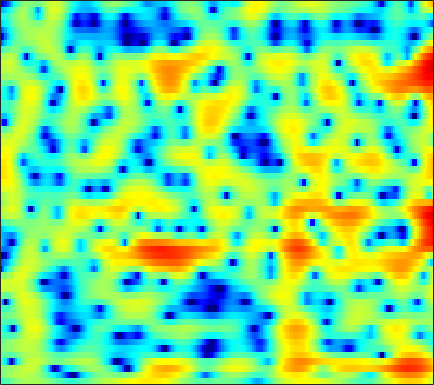

Data behind this chart, as committed beside it:
-3.1243, -2.7061, -2.1265, -1.5582, -1.1445, -0.62492, -0.14488, 0.18186, 0.5686, 0.89496, 1.1599, 1.3138, 1.4649, 1.549, 1.5729, 1.5596, 1.4919, 1.4056, 1.2349, 1.0023, 0.72831, 0.48905, 0.12963, -0.26764
-0.4875, -0.09409, 0.3922, 0.8295, 1.125, 1.475, 1.772, 1.958, 2.154, 2.284, 2.341, 2.331, 2.247, 2.08, 1.895, 1.563, 1.134, 0.7482, 0.1484, -0.5406, -1.319, -1.952, -2.852, -3.796
0.3592, 0.4096, 0.4561, 0.5171, 0.6133, 0.8213, 1.136, 1.428, 1.856, 2.277, 2.629, 2.825, 2.98, 2.983, 2.871, 2.552, 2.013, 1.447, 0.453, -0.8705, -2.619, -4.289, -7.231, -11.55
-1.919, -3.188, -5.572, -9.411, -14.56, -25.94, -11.84, -7.542, -3.975, -1.596, 0.07409, 1.01, 1.922, 2.523, 2.802, 2.971, 2.926, 2.775, 2.441, 1.985, 1.451, 1.026, 0.4697, -0.005109
-0.8065, -1.034, -1.336, -1.572, -1.656, -1.588, -1.292, -0.9469, -0.3774, 0.2311, 0.806, 1.181, 1.584, 1.852, 1.968, 2.003, 1.908, 1.758, 1.464, 1.079, 0.6272, 0.258, -0.2527, -0.7511
-0.2076, 0.02618, 0.3045, 0.5674, 0.7587, 1.015, 1.282, 1.484, 1.744, 1.982, 2.18, 2.289, 2.371, 2.359, 2.28, 2.063, 1.714, 1.363, 0.7623, 0.0008398, -0.929, -1.746, -2.996, -4.433
-0.8527, -0.5257, -0.1408, 0.2147, 0.4762, 0.8201, 1.178, 1.455, 1.821, 2.165, 2.457, 2.628, 2.774, 2.802, 2.739, 2.524, 2.147, 1.751, 1.045, 0.126, -1.024, -2.063, -3.709, -5.729
-2.369, -2.336, -2.424, -2.569, -2.613, -2.455, -1.939, -1.329, -0.3368, 0.6989, 1.644, 2.245, 2.877, 3.29, 3.459, 3.485, 3.295, 3.014, 2.458, 1.709, 0.7718, -0.0461, -1.26, -2.58
-3.324, -3.719, -4.912, -7.237, -10.3, -20.14, -17.04, -9.533, -4.465, -1.333, 0.8148, 2, 3.151, 3.899, 4.235, 4.42, 4.318, 4.073, 3.537, 2.773, 1.799, 0.9447, -0.3294, -1.713
-1.927, -1.903, -2.043, -2.308, -2.47, -2.461, -2.012, -1.38, -0.2786, 0.8891, 1.956, 2.632, 3.324, 3.774, 3.939, 3.936, 3.674, 3.304, 2.584, 1.589, 0.3088, -0.8567, -2.714, -4.978
-0.9924, -0.9343, -0.8092, -0.6148, -0.4006, -0.01775, 0.4671, 0.8724, 1.44, 2.002, 2.505, 2.821, 3.112, 3.242, 3.22, 3.019, 2.614, 2.168, 1.373, 0.3328, -0.9499, -2.094, -3.883, -5.977
-2.179, -2.572, -2.748, -2.425, -1.91, -1, -0.009836, 0.7057, 1.555, 2.259, 2.792, 3.077, 3.299, 3.345, 3.257, 2.978, 2.525, 2.072, 1.319, 0.4096, -0.6439, -1.517, -2.764, -4.049
-5.989, -10.19, -21.43, -11.85, -6.946, -3.086, -0.6079, 0.729, 2.058, 2.984, 3.589, 3.859, 4.01, 3.938, 3.758, 3.357, 2.789, 2.268, 1.466, 0.5512, -0.4667, -1.282, -2.444, -3.693
0.1236, -0.6778, -1.236, -1.009, -0.4188, 0.6171, 1.651, 2.324, 3.023, 3.478, 3.693, 3.695, 3.503, 3.084, 2.64, 1.893, 0.9878, 0.2369, -0.8272, -1.921, -3.012, -3.817, -4.91, -6.074
3.265, 3, 2.779, 2.731, 2.791, 2.944, 3.132, 3.254, 3.333, 3.268, 3.026, 2.705, 2.064, 1.158, 0.2817, -1.147, -2.88, -4.364, -6.45, -8.325, -9.523, -9.9, -9.974, -9.978
3.173, 3.038, 2.998, 3.086, 3.206, 3.39, 3.546, 3.618, 3.616, 3.468, 3.123, 2.711, 1.92, 0.8019, -0.2988, -2.181, -4.694, -7.159, -11.79, -19.78, -23.46, -17.35, -13.47, -11.73
-0.6386, -0.4424, 0.1893, 0.9995, 1.617, 2.388, 3.038, 3.414, 3.765, 3.922, 3.859, 3.66, 3.176, 2.45, 1.73, 0.5287, -0.9036, -2.091, -3.708, -5.119, -6.119, -6.585, -7.019, -7.511
-15.42, -10.56, -6.479, -3.739, -2.174, -0.4867, 0.8667, 1.692, 2.566, 3.178, 3.56, 3.694, 3.681, 3.458, 3.175, 2.644, 1.982, 1.43, 0.6561, -0.1149, -0.8996, -1.485, -2.294, -3.172
-11.28, -10.85, -9.391, -7.45, -5.882, -3.869, -2.099, -0.931, 0.3762, 1.41, 2.184, 2.598, 2.941, 3.045, 2.99, 2.777, 2.417, 2.082, 1.595, 1.075, 0.5926, 0.2498, -0.1725, -0.5964
-17.56, -22.53, -17.83, -12.4, -9.561, -6.647, -4.286, -2.816, -1.157, 0.2269, 1.299, 1.9, 2.437, 2.691, 2.676, 2.425, 1.939, 1.445, 0.7093, 0.03386, -0.3574, -0.4373, -0.2479, 0.1276
-9.435, -10.56, -10.89, -10.24, -9.298, -7.764, -5.946, -4.43, -2.433, -0.647, 0.8196, 1.658, 2.419, 2.766, 2.732, 2.246, 1.197, -0.0233, -2.426, -5.92, -9.21, -7.998, -4.119, -1.111
-6.768, -7.964, -9.911, -12.75, -15.91, -20.76, -14.6, -10.05, -5.87, -2.944, -0.873, 0.2668, 1.324, 1.872, 1.993, 1.752, 1.041, 0.1892, -1.355, -3.132, -4.147, -3.725, -1.937, 0.02123
-7.746, -8.114, -8.75, -9.618, -10.2, -10.24, -9.012, -7.502, -5.37, -3.448, -1.906, -0.9831, -0.04914, 0.555, 0.8297, 0.9873, 0.9464, 0.8313, 0.6194, 0.474, 0.4546, 0.5829, 0.9451, 1.464
-7.442, -6.568, -5.786, -5.21, -4.858, -4.31, -3.688, -3.166, -2.419, -1.718, -1.08, -0.6552, -0.2011, 0.1765, 0.3858, 0.5941, 0.7361, 0.8063, 0.8787, 0.9298, 0.9869, 1.052, 1.149, 1.28
-3.305, -2.608, -1.859, -1.26, -0.8732, -0.4923, -0.1992, -0.04511, 0.0735, 0.09743, 0.05613, -0.01573, -0.1231, -0.1634, -0.1385, -0.00989, 0.2061, 0.3689, 0.5682, 0.6704, 0.6692, 0.5884, 0.3625, 0.04893
0.9488, 1.379, 1.931, 2.377, 2.618, 2.766, 2.712, 2.523, 2.036, 1.293, 0.2687, -0.6757, -1.977, -3.024, -3.276, -2.804, -1.815, -1.04, -0.2373, 0.2211, 0.2575, -0.02778, -0.8164, -2.206
1.341, 2.125, 3.002, 3.632, 3.901, 4.035, 3.84, 3.465, 2.631, 1.318, -0.625, -2.668, -6.794, -15.26, -24.28, -10.14, -5.309, -3.233, -1.525, -0.6031, -0.31, -0.4549, -1.141, -2.432
-1.085, 0.4051, 1.804, 2.698, 3.106, 3.322, 3.204, 2.904, 2.236, 1.249, -0.004132, -1.085, -2.519, -3.663, -4.064, -3.889, -3.21, -2.608, -1.906, -1.433, -1.185, -1.136, -1.278, -1.544
0.2078, 1.142, 2.109, 2.739, 3.019, 3.122, 2.967, 2.699, 2.158, 1.45, 0.624, -0.0202, -0.849, -1.545, -1.95, -2.29, -2.442, -2.455, -2.384, -2.291, -2.224, -2.208, -2.23, -2.28
3.137, 3.469, 3.799, 3.948, 3.929, 3.743, 3.349, 2.925, 2.21, 1.351, 0.3755, -0.4015, -1.483, -2.481, -3.145, -3.804, -4.171, -4.267, -4.232, -4.109, -4.008, -4.01, -4.082, -4.289
5.31, 5.376, 5.327, 5.126, 4.855, 4.341, 3.639, 2.983, 1.932, 0.6731, -0.8035, -2.087, -4.022, -6.238, -7.924, -9.743, -10.1, -9.418, -8.127, -7.028, -6.344, -6.131, -6.307, -7.009
6.278, 6.204, 5.948, 5.504, 5.046, 4.24, 3.239, 2.364, 1.026, -0.4998, -2.262, -3.762, -6.148, -9.346, -12.7, -19.18, -18.76, -14.28, -10.49, -8.294, -7.108, -6.684, -6.74, -7.429
6.263, 6.159, 5.831, 5.227, 4.593, 3.486, 2.098, 0.8881, -0.8408, -2.588, -4.139, -5.087, -6.085, -6.917, -7.428, -7.827, -7.681, -7.281, -6.537, -5.77, -5.217, -4.966, -4.856, -4.955
5.78, 5.85, 5.643, 5.049, 4.327, 2.952, 1.003, -0.9209, -4.254, -8.696, -12.35, -11.43, -8.59, -6.555, -5.566, -4.67, -4.094, -3.791, -3.519, -3.354, -3.281, -3.298, -3.306, -3.318
4.75, 5.185, 5.339, 5.064, 4.565, 3.496, 1.901, 0.3278, -2.273, -5.219, -7.188, -7.006, -5.475, -4.036, -3.249, -2.604, -2.353, -2.349, -2.556, -3.013, -3.626, -4.148, -4.867, -5.383
3.456, 4.021, 4.444, 4.52, 4.368, 3.911, 3.219, 2.577, 1.625, 0.7197, -0.005978, -0.4141, -0.7499, -1.022, -1.251, -1.679, -2.278, -2.871, -3.853, -5.085, -6.654, -8.12, -10.8, -14.67
2.738, 3.102, 3.469, 3.67, 3.724, 3.673, 3.498, 3.291, 2.912, 2.454, 1.922, 1.483, 0.7966, 0.00026, -0.7127, -1.831, -3.16, -4.309, -5.999, -7.75, -9.443, -10.66, -12.16, -13.53
1.806, 1.947, 2.182, 2.489, 2.741, 3.063, 3.3, 3.402, 3.429, 3.279, 2.942, 2.563, 1.845, 0.8729, -0.05654, -1.613, -3.638, -5.518, -8.682, -12.57, -15.84, -15.58, -13.11, -10.84
-1.403, -1.669, -1.467, -0.6318, 0.2054, 1.341, 2.323, 2.904, 3.452, 3.727, 3.727, 3.536, 3.044, 2.236, 1.416, -0.01097, -1.869, -3.6, -6.439, -9.785, -12.33, -11.98, -9.616, -7.229
-9.945, -15.14, -14.62, -7.893, -4.68, -1.744, 0.2965, 1.42, 2.475, 3.162, 3.513, 3.562, 3.399, 2.948, 2.439, 1.565, 0.4897, -0.4016, -1.609, -2.678, -3.415, -3.655, -3.592, -3.147
-6.871, -7.672, -7.4, -5.684, -4.093, -2.14, -0.491, 0.5237, 1.615, 2.389, 2.903, 3.122, 3.181, 3.013, 2.738, 2.208, 1.505, 0.8982, 0.04513, -0.8169, -1.593, -2.087, -2.558, -2.78
-3.43, -3.421, -3.147, -2.59, -2.027, -1.122, -0.1433, 0.5809, 1.493, 2.272, 2.866, 3.186, 3.402, 3.393, 3.236, 2.804, 2.155, 1.52, 0.4866, -0.7488, -2.145, -3.275, -4.741, -5.937
-2.835, -2.78, -2.744, -2.639, -2.421, -1.84, -0.9452, -0.1141, 1.036, 2.139, 3.041, 3.544, 3.997, 4.147, 4.069, 3.703, 3.033, 2.319, 1.041, -0.643, -2.873, -5.003, -8.92, -15.25
-3.635, -3.828, -4.71, -6.258, -7.575, -8.059, -5.776, -3.456, -0.718, 1.357, 2.881, 3.702, 4.428, 4.767, 4.782, 4.527, 3.928, 3.264, 2.081, 0.5384, -1.418, -3.16, -5.782, -8.415
-3.269, -3.503, -4.57, -6.691, -8.981, -10.57, -7.09, -4.046, -0.977, 1.225, 2.751, 3.562, 4.241, 4.569, 4.601, 4.374, 3.879, 3.343, 2.434, 1.3, -0.03358, -1.166, -2.845, -4.71
-1.269, -1.189, -1.265, -1.429, -1.497, -1.286, -0.6867, -0.03926, 0.9026, 1.76, 2.435, 2.782, 3.038, 3.051, 2.92, 2.546, 2.011, 1.514, 0.7632, -0.04541, -0.856, -1.465, -2.303, -3.189
0.5945, 0.8102, 1.011, 1.148, 1.237, 1.348, 1.477, 1.561, 1.678, 1.714, 1.675, 1.576, 1.353, 0.967, 0.5616, -0.1182, -0.9972, -1.748, -2.768, -3.582, -3.957, -3.921, -3.554, -3.085
1.843, 2.147, 2.436, 2.586, 2.613, 2.514, 2.274, 2.003, 1.516, 0.9427, 0.3144, -0.1381, -0.7167, -1.264, -1.745, -2.613, -3.971, -5.47, -8.434, -12.56, -13.32, -10.13, -6.348, -3.758
2.217, 2.621, 2.982, 3.136, 3.099, 2.816, 2.233, 1.582, 0.3554, -1.249, -3.115, -4.359, -5.222, -4.862, -4.31, -3.897, -4.102, -4.736, -6.219, -7.836, -7.762, -6.212, -3.683, -1.614
0.8909, 1.372, 1.884, 2.191, 2.253, 2.081, 1.519, 0.7756, -0.7698, -3.244, -7.425, -13.01, -18.55, -9.217, -5.875, -3.309, -1.872, -1.253, -0.7342, -0.3622, 0.06832, 0.4812, 1.085, 1.626
-3.493, -2.759, -1.791, -0.9365, -0.4318, -0.003149, 0.1019, -0.05582, -0.5566, -1.361, -2.258, -2.775, -2.921, -2.299, -1.554, -0.4725, 0.4589, 1.025, 1.61, 2.039, 2.349, 2.505, 2.586, 2.513
-11.42, -9.607, -7.194, -5.117, -3.838, -2.524, -1.578, -1.075, -0.6369, -0.3846, -0.2051, -0.07562, 0.1701, 0.496, 0.8, 1.241, 1.668, 1.959, 2.272, 2.494, 2.602, 2.595, 2.46, 2.147
-20.61, -15.27, -10.68, -7.535, -5.744, -3.866, -2.453, -1.619, -0.754, -0.09738, 0.3903, 0.6864, 1.024, 1.314, 1.514, 1.75, 1.97, 2.115, 2.278, 2.38, 2.398, 2.342, 2.161, 1.823
-11.73, -10.24, -8.142, -6.156, -4.832, -3.293, -2.017, -1.233, -0.37, 0.2839, 0.7552, 1.011, 1.232, 1.37, 1.43, 1.491, 1.56, 1.63, 1.753, 1.888, 1.999, 2.038, 1.984, 1.782
-6.64, -5.975, -4.922, -3.785, -2.929, -1.855, -0.8848, -0.255, 0.4211, 0.9014, 1.186, 1.256, 1.167, 0.8952, 0.6069, 0.2123, -0.07473, -0.1157, 0.1069, 0.5925, 1.17, 1.563, 1.935, 2.079
-4.809, -4.432, -3.711, -2.815, -2.082, -1.092, -0.1798, 0.4306, 1.067, 1.479, 1.604, 1.475, 0.9734, -0.01292, -1.109, -3.13, -5.468, -6.438, -5.149, -2.561, -0.344, 0.9078, 2.084, 2.753
-8.149, -7.631, -6.571, -5.257, -4.201, -2.8, -1.496, -0.6419, 0.3155, 0.971, 1.269, 1.237, 0.7822, -0.2323, -1.474, -3.988, -7.631, -9.755, -7.211, -3.26, -0.4401, 1.041, 2.407, 3.225
-19.11, -16.77, -14.2, -11.71, -9.76, -7.267, -5.024, -3.588, -2.005, -0.8125, 0.01342, 0.3937, 0.5799, 0.4618, 0.1971, -0.2405, -0.5961, -0.6446, -0.2879, 0.441, 1.298, 1.897, 2.538, 2.97
